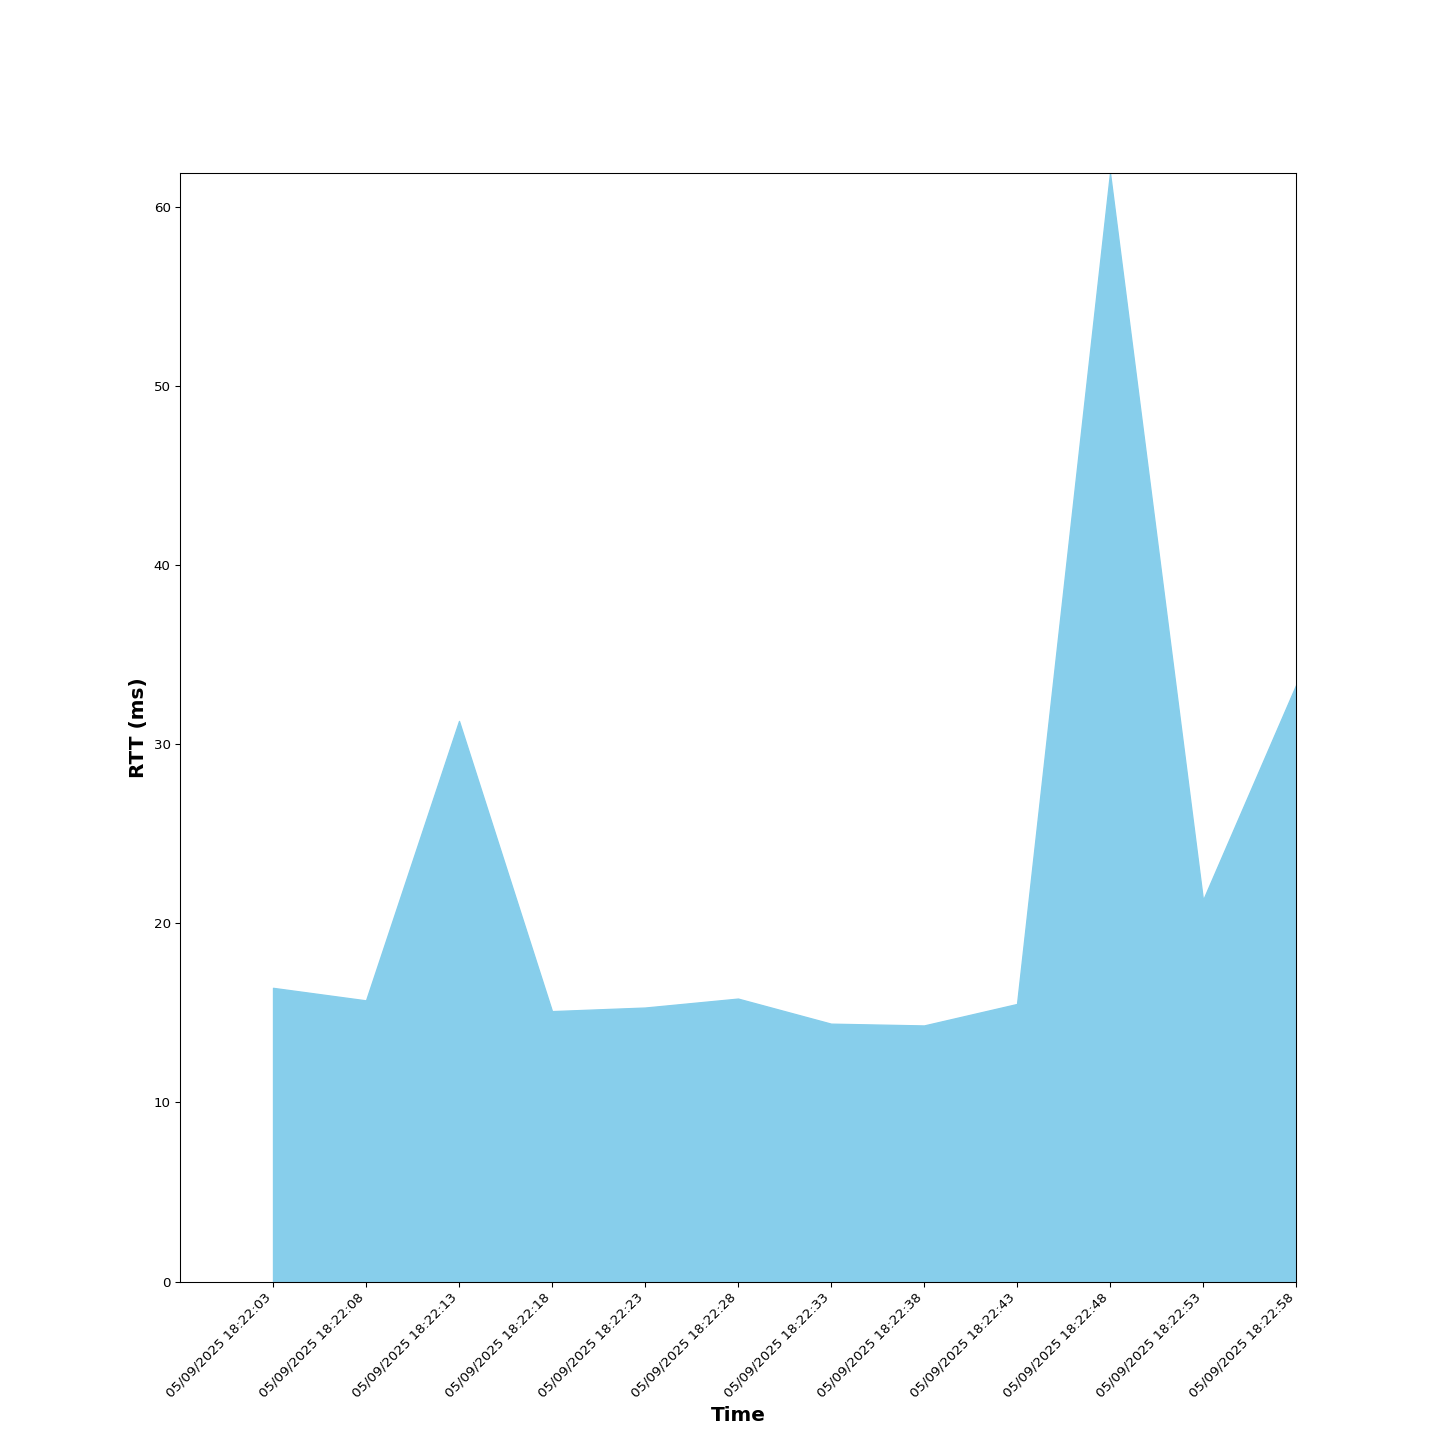

The table this chart was drawn from, first rows:
Time, RTT (ms), Sent, Received, Dropped
05/09/2025 18:22:03, 16.4, 1, 1, 0
05/09/2025 18:22:08, 15.7, 1, 1, 0
05/09/2025 18:22:13, 31.3, 1, 1, 0
05/09/2025 18:22:18, 15.1, 2, 2, 0
05/09/2025 18:22:23, 15.3, 2, 2, 0
05/09/2025 18:22:28, 15.8, 2, 2, 0
05/09/2025 18:22:33, 14.4, 2, 2, 0
05/09/2025 18:22:38, 14.3, 3, 3, 0
05/09/2025 18:22:43, 15.5, 3, 3, 0
05/09/2025 18:22:48, 61.9, 3, 3, 0
05/09/2025 18:22:53, 21.3, 4, 4, 0
05/09/2025 18:22:58, 33.3, 4, 4, 0
